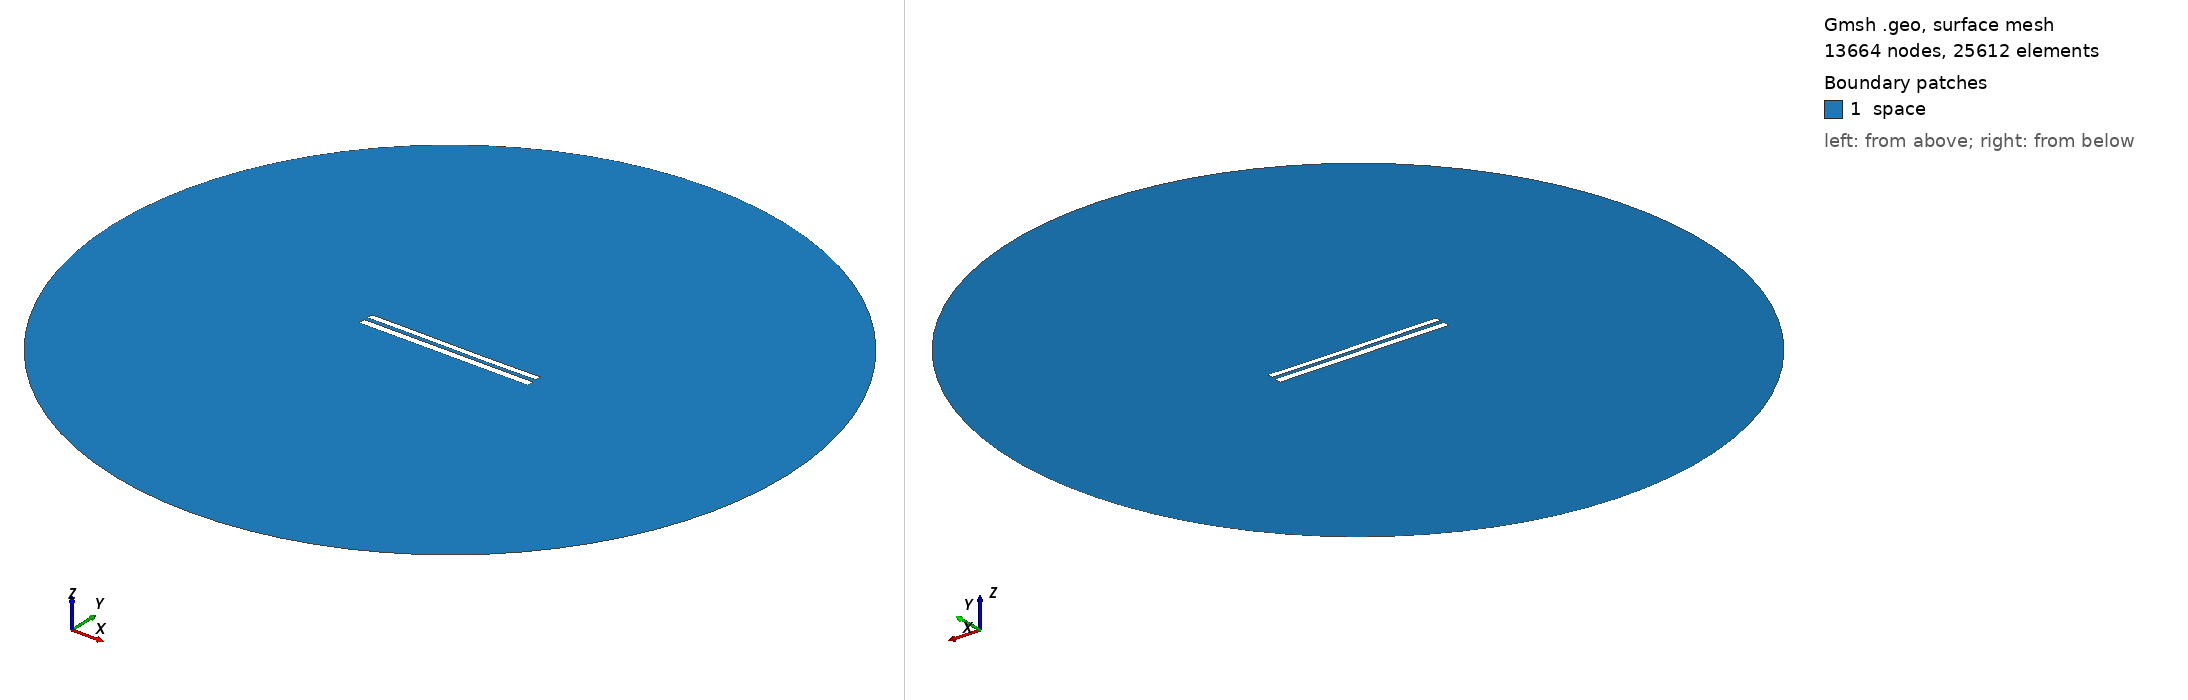

Gmsh geometry script, surface-meshed: 13664 nodes, 25612 surface elements. Boundary patches (legend numbers): 1 space. Left view from above one corner, right view from below the opposite corner. Legend entries are the model's physical surfaces. The drawing asked Gmsh for element sizes between 1% and 20% of the model's largest extent; the script's own settings can give other sizes.

=== 8293.geo (drawn) ===
//---------------------------------------
// Geometry kernel
//---------------------------------------

SetFactory("OpenCASCADE");



//---------------------------------------
// Parameters of the geometry
//---------------------------------------

// Overetch of the upper plate
overetch = 0.25;

// Distance between the plates
distance = 2.25;

// Discretization over the x axis (for the deformation)
nx = 50; 

// Length of the plate
L = 100 - overetch; 

// Number of modes
n = 4; 

// 1st mode coefficient
coeff(1) = -0.075;
beta(1) = 0.596864 * 3.1415926535 / L;

// 2nd mode coefficient
coeff(2) = -0.075;
beta(2) = 1.49418 * 3.1415926535 / L;

// 3rd mode coefficient
coeff(3) = 0.07499999999999998;
beta(3) = 2.50025 * 3.1415926535 / L;

// 4th mode coefficient
coeff(4) = 0.0;
beta(4) = 3.49999 * 3.1415926535 / L;



//---------------------------------------
// Upper plate (deformed rectangle)
//---------------------------------------

// Coordiantes of the upper plate
xmin = -50;
xmax = 50 - overetch;

// Height of the upper plate
yheight = 4 - 2 * overetch;

// Indexes of the points
UpperID[] = {};
LowerID[] = {};
LeftID[] = {};
RightID[] = {};

// Point index
p = 1;

// Horizontal edges
For i In {1:nx}
    x = xmin + (i-1)*(xmax - xmin)/(nx-1);

    y_bottom = distance / 2 + overetch;
    For j In {1:n}
        C = (Cosh(beta(j)*L) + Cos(beta(j)*L)) / (Sinh(beta(j)*L) + Sin(beta(j)*L));
        y_bottom  = y_bottom + coeff(j) * (Cosh(beta(j)*(x+50)) - Cos(beta(j)*(x+50)) - C * (Sinh(beta(j)*(x+50)) - Sin(beta(j)*(x+50))));
    EndFor

    y_top = y_bottom + yheight;

    Point(p) = {x, y_top, 0, 1.0};
    UpperID[i] = p;
    p = p + 1;

    Point(p) = {x, y_bottom, 0, 1.0};
    LowerID[i] = p;
    p = p + 1;
EndFor

// Create point lists
UpperPts[] = {}; LowerPts[] = {};
For i In {1:nx}
  UpperPts[] += {UpperID[i]};
  LowerPts[] += {LowerID[i]};
EndFor

// Build splines
Spline(1) = {UpperPts[]};
Spline(2) = {LowerPts[]};
Line(3) = {LowerPts[nx-1], UpperPts[nx-1]};
Line(4) = {LowerPts[0], UpperPts[0]};

// Build the plane surface
Curve Loop(1) = {2, 3, -1, -4};
Plane Surface(1) = {1};



//---------------------------------------
// Lower plate (rectangle)
//---------------------------------------

// Vertices
Point(1001) = {-50, -1, 0, 1.0};
Point(1002) = { 50, -1, 0, 1.0};
Point(1003) = { 50,  -5, 0, 1.0};
Point(1004) = {-50,  -5, 0, 1.0};

// Edges
Line(5) = {1001, 1002};
Line(6) = {1002, 1003};
Line(7) = {1003, 1004};
Line(8) = {1004, 1001};

// Plane surface
Line Loop(2) = {5, 6, 7, 8};
Plane Surface(2) = {2}; 



//---------------------------------------
// Outer (fictious) boundary
//---------------------------------------

// Points
Point(1005) = {0, 0, 0};       // Center
Point(1006) = {200, 0, 0};     // Start point
Point(1007) = {0, 200, 0};     // 90 degrees
Point(1008) = {-200, 0, 0};    // 180 degrees
Point(1009) = {0, -200, 0};    // 270 degrees

// Circle arcs (each needs start, center, end)
Circle(9) = {1006, 1005, 1007};
Circle(10) = {1007, 1005, 1008};
Circle(11) = {1008, 1005, 1009};
Circle(12) = {1009, 1005, 1006};

// Plane surface for the entire domain
Curve Loop(3) = {9, 10, 11, 12};
Surface(3) = {3};

// Subtract the plates from the whole domain to obtain the actual domain where we want to solve the equations
BooleanDifference{ Surface{3}; Delete; }{ Surface{1}; Surface{2}; Delete; }




//---------------------------------------
// Transfinite Lines/Curves
//---------------------------------------

// Set the number of points on the boundaries
r = 7;

// Plates
Transfinite Curve {1, 2} = 50*r Using Progression 1;
Transfinite Curve {3, 4} = 2*r Using Progression 1;
Transfinite Line {5, 7} = 50*r Using Progression 1;
Transfinite Line {6, 8} = 2*r Using Progression 1;

// Outer boundary
Transfinite Line {9, 10, 11, 12} = 20 Using Progression 1;



//---------------------------------------
// Physical groups
//---------------------------------------                

// Physical curves (boundaries)
Physical Line("force_segment", 10) = {2};
Physical Line("upper_plate", 11) = {1, 3, 4};
Physical Line("lower_plate", 12) = {5, 6, 7, 8};
Physical Line("boundary", 20) = {9, 10, 11, 12};

// Physical Surfaces
Physical Surface("space", 30) = {3};



//---------------------------------------
// 6. Generate the Mesh
//---------------------------------------

// 2D mesh generation
Mesh 2;
